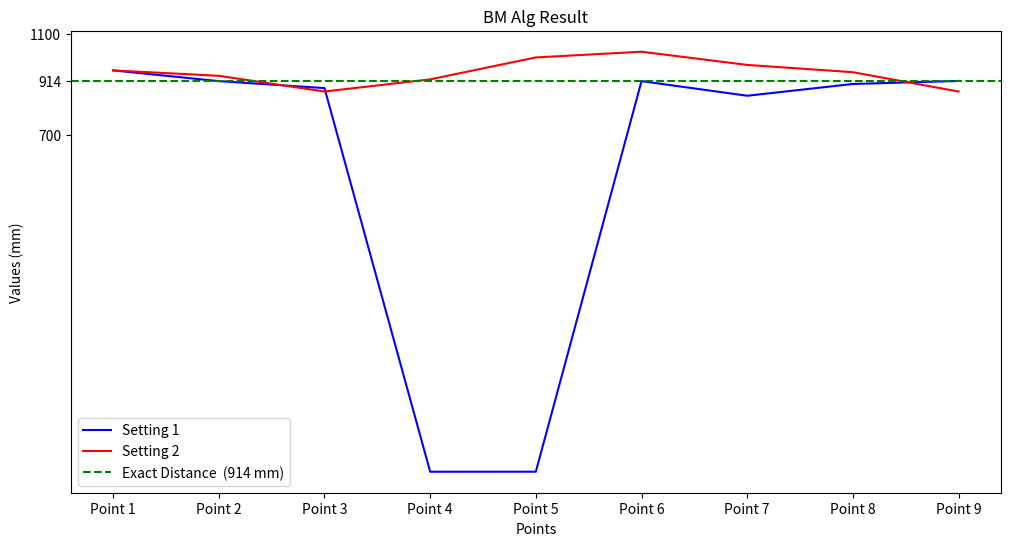

Python code for this plot:
import matplotlib.pyplot as plt

# Data
x = ['Point 1', 'Point 2', 'Point 3', 'Point 4', 'Point 5', 'Point 6', 'Point 7', 'Point 8', 'Point 9']
setting_1 = [954.38, 912.02, 884.52, -630.17, -630.09, 912.02, 854.28, 900.78, 912.67]
setting_2 = [954.37, 933.03, 870.99, 918.98, 1005.56, 1028.11, 976.07, 947.22, 870.99]
plt.figure(figsize=(12, 6), dpi=500)
# Create a line graph with three lines
plt.plot(x, setting_1, label='Setting 1', color='blue')
plt.plot(x, setting_2, label='Setting 2', color='red')

# Add the horizontal line called "Exact Distance" with a value of 914
plt.axhline(y=914, label='Exact Distance  (914 mm)', color='green', linestyle='--')

# Add labels and title
plt.xlabel('Points')
plt.ylabel('Values (mm)')
plt.title('BM Alg Result')
plt.yticks([700,  914, 1100])
# Add a legend
plt.legend()

# Show the plot
plt.show()
